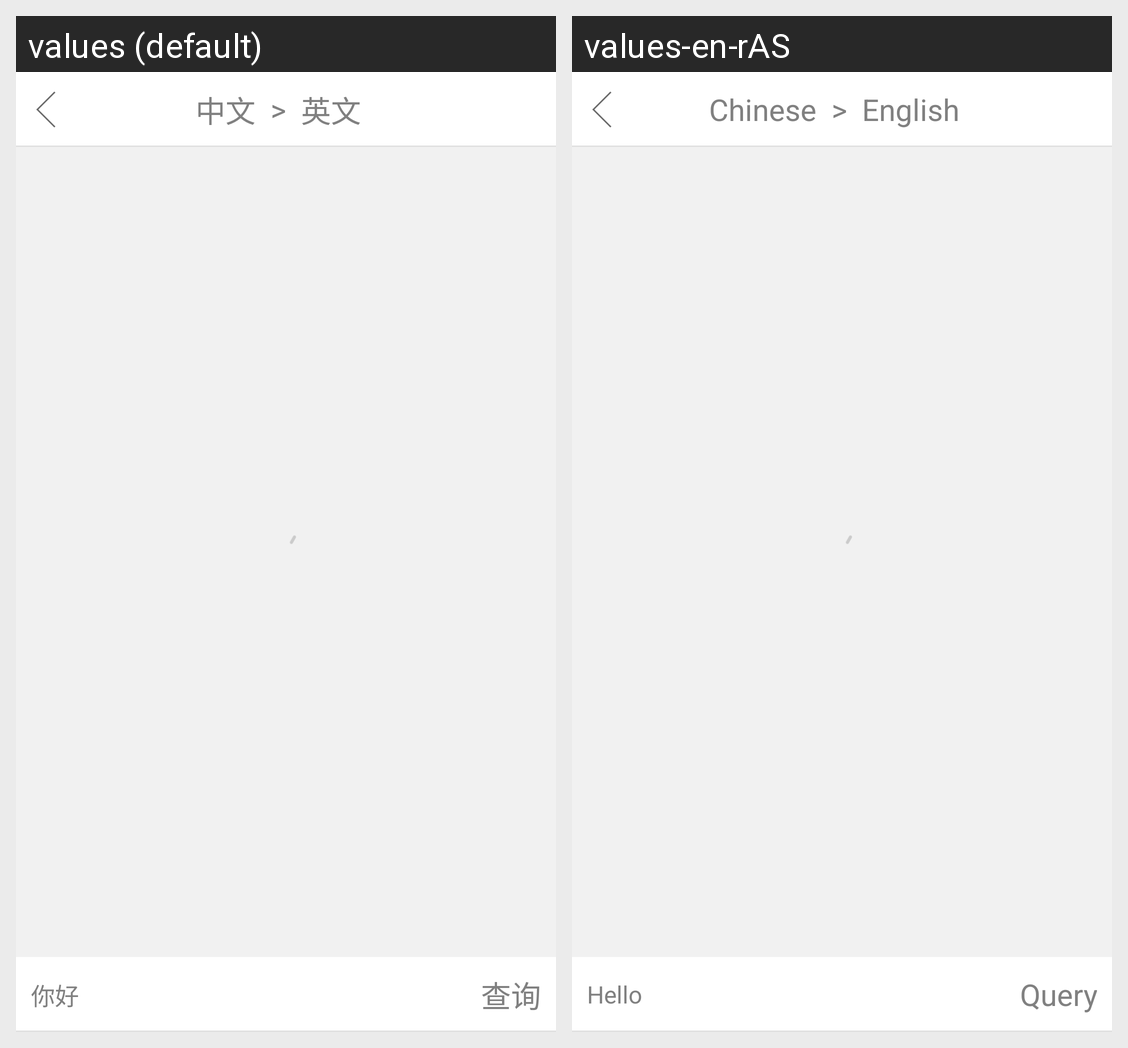

Here is an Android app screen in its default locale and in the app's own translations. Write out the translated-string differences for the strings that appear on this screen.
Android screen res/layout/translate_list.xml rendered under 2 locales, left to right: values (default), values-en-rAS. Device: Nexus 5 (rendered at 1080×1920; each locale shown at half size, 540×960, under a caption strip naming it); theme Theme.AppCompat.Light.NoActionBar.
Strings drawn on this screen, with the default value and each locale's value (text and hints the layout hard-codes, and strings that could not be matched under every locale, appear in the picture but are not listed):

chinese_text
  values: 中文
  values-en-rAS: Chinese

greater_than_symbol
  values: >
  values-en-rAS: >  [not translated; the default value is used]

english_text
  values: 英文
  values-en-rAS: English

hello_text
  values: 你好
  values-en-rAS: Hello

query_text
  values: 查询
  values-en-rAS: Query
